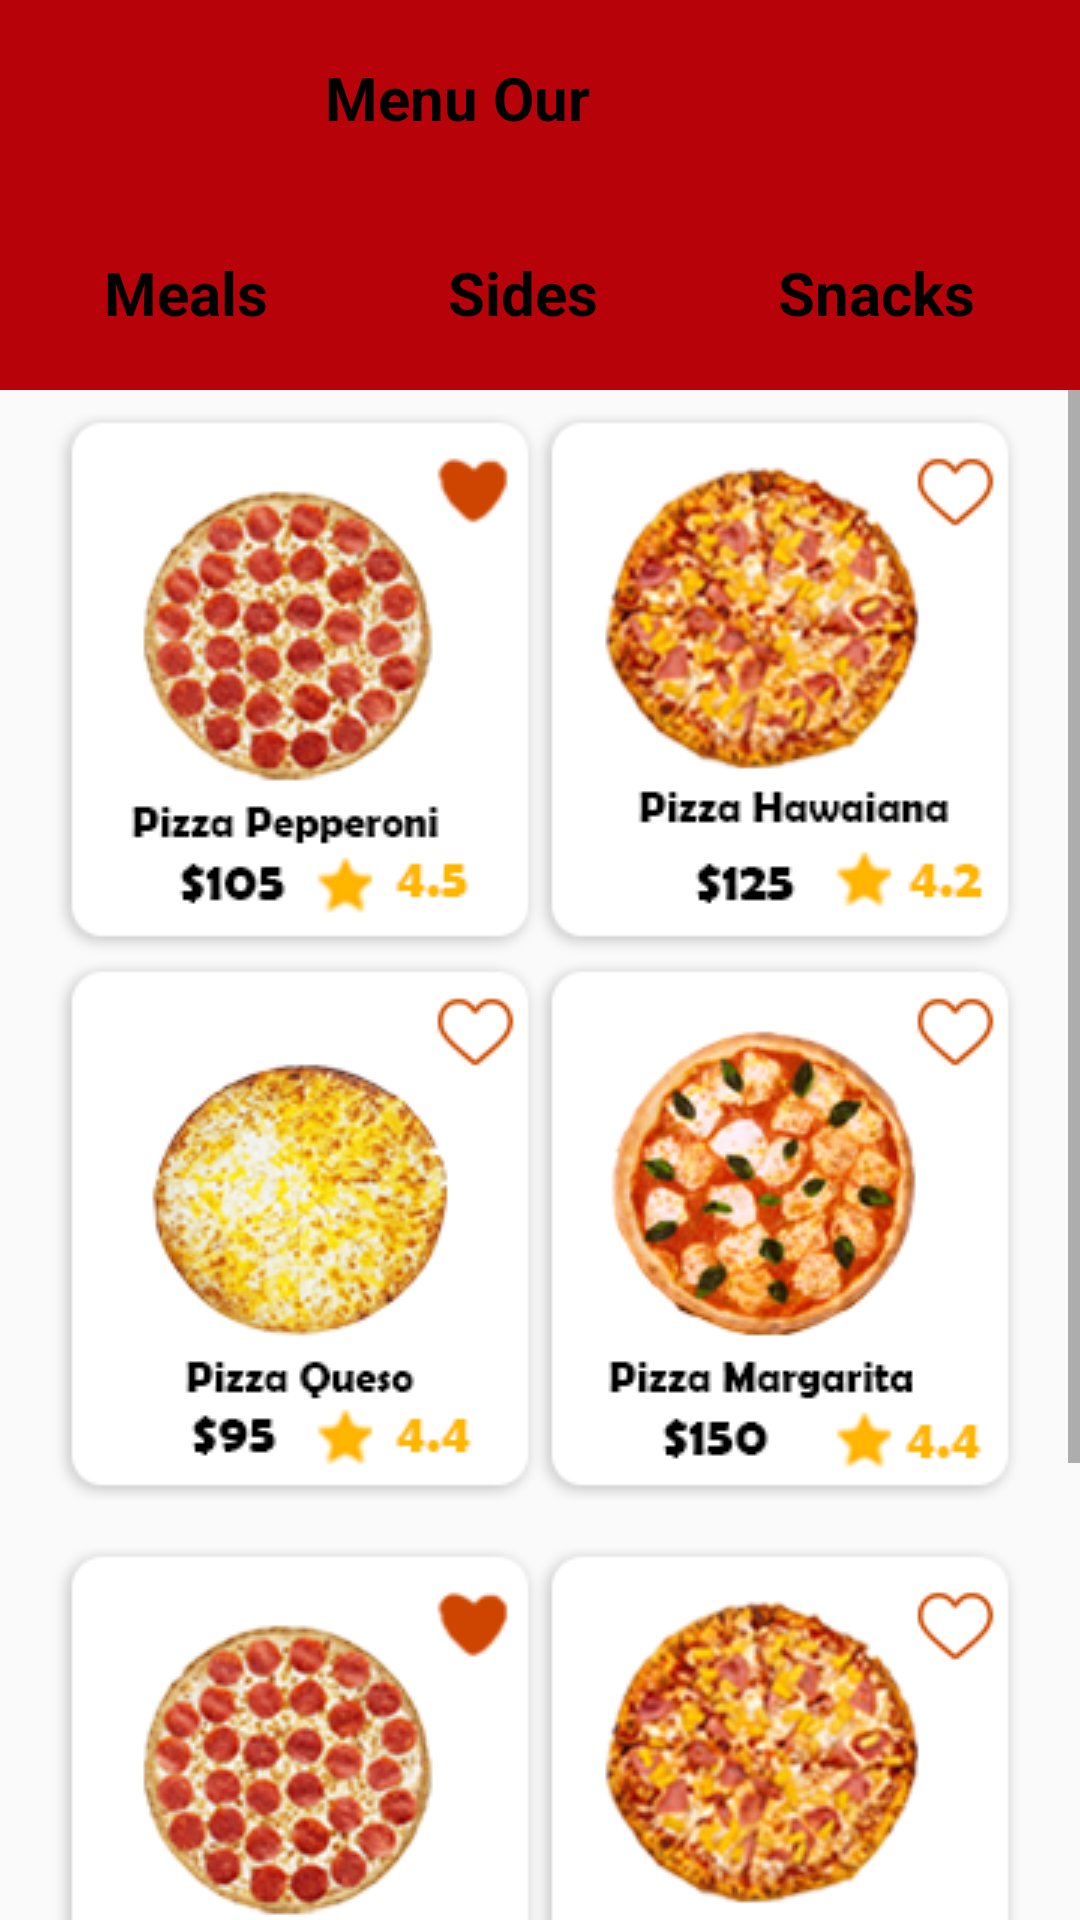

Layout XML and referenced resources for this Android screen:
<!-- AndroidManifest.xml: application theme Theme.RusticaPizzaApp -->
<!-- res/layout/activity_main_home.xml -->
<?xml version="1.0" encoding="utf-8"?>
<android.support.constraint.ConstraintLayout xmlns:android="http://schemas.android.com/apk/res/android"
    xmlns:app="http://schemas.android.com/apk/res-auto"
    xmlns:tools="http://schemas.android.com/tools"
    android:layout_width="match_parent"
    android:layout_height="match_parent"
    tools:context=".MainHome">

    <LinearLayout
        android:layout_width="match_parent"
        android:layout_height="match_parent"
        android:orientation="vertical"
        app:layout_constraintBottom_toBottomOf="parent"
        app:layout_constraintEnd_toEndOf="parent"
        app:layout_constraintStart_toStartOf="parent"
        app:layout_constraintTop_toTopOf="parent">

        <LinearLayout
            android:layout_width="match_parent"
            android:layout_height="65dp"
            android:orientation="horizontal"
            android:gravity="center"
            android:background="@color/red_v1"
            android:paddingLeft="16dp"
            android:paddingRight="16dp">
            <TextView
                android:layout_width="wrap_content"
                android:layout_height="wrap_content"
                android:text="Menu Our"
                android:textSize="20sp"
                android:textStyle="bold"
                android:layout_marginLeft="90dp"
                android:textAlignment="center"
                android:textColor="@color/black" />
            <ImageView
                android:id="@+id/btn_car"
                android:layout_width="30dp"
                android:layout_height="30dp"
                android:layout_marginLeft="70dp"
                android:src="@drawable/pantallapizzacar"/>
            <ImageView
                android:id="@+id/btn_menu"
                android:layout_width="30dp"
                android:layout_height="30dp"
                android:layout_marginRight="0dp"
                android:layout_marginLeft="15dp"
                android:src="@drawable/pantallapizzalineasmenu"/>
        </LinearLayout>
        <LinearLayout
            android:layout_width="match_parent"
            android:layout_height="65dp"
            android:orientation="horizontal"
            android:gravity="center"
            android:background="@color/red_v1"
            android:paddingLeft="16dp"
            android:paddingRight="16dp">
            <TextView
                android:id="@+id/btn_meals"
                android:layout_width="wrap_content"
                android:layout_height="wrap_content"
                android:text="Meals"
                android:textSize="20sp"
                android:textStyle="bold"
                android:textColor="@color/black"
                android:layout_marginRight="60dp"/>
            <TextView
                android:id="@+id/btn_sides"
                android:layout_width="wrap_content"
                android:layout_height="wrap_content"
                android:text="Sides"
                android:textSize="20sp"
                android:textStyle="bold"
                android:textColor="@color/black" />
            <TextView
                android:id="@+id/btn_snacks"
                android:layout_width="wrap_content"
                android:layout_height="wrap_content"
                android:text="Snacks"
                android:textSize="20sp"
                android:textStyle="bold"
                android:textColor="@color/black"
                android:layout_marginLeft="60dp"/>
        </LinearLayout>

        <ScrollView
            android:layout_width="match_parent"
            android:layout_height="520dp">
            <android.support.constraint.ConstraintLayout
                android:layout_width="match_parent"
                android:layout_height="520dp">

                <ImageView
                    android:id="@+id/imageView2"
                    android:layout_width="wrap_content"
                    android:layout_height="wrap_content"
                    android:src="@drawable/pantallapizza31"
                    app:layout_constraintBottom_toTopOf="@+id/imageView3"
                    app:layout_constraintEnd_toEndOf="parent"
                    app:layout_constraintStart_toStartOf="parent"
                    app:layout_constraintTop_toTopOf="parent" />

                <ImageView
                    android:id="@+id/imageView3"
                    android:layout_width="wrap_content"
                    android:layout_height="wrap_content"
                    android:src="@drawable/pantallapizza31"
                    app:layout_constraintBottom_toBottomOf="parent"
                    app:layout_constraintEnd_toEndOf="parent"
                    app:layout_constraintStart_toStartOf="parent"
                    app:layout_constraintTop_toBottomOf="@+id/imageView2"/>
            </android.support.constraint.ConstraintLayout>
        </ScrollView>
        <LinearLayout
            android:layout_width="match_parent"
            android:layout_height="80dp"
            android:background="@color/red_v1"
            android:orientation="horizontal">
            <ImageView
                android:layout_marginLeft="40dp"
                android:layout_width="wrap_content"
                android:layout_height="wrap_content"
                android:src="@drawable/pantallapizza32"/>
            <ImageView
                android:layout_width="wrap_content"
                android:layout_height="wrap_content"
                android:src="@drawable/pantallapizza33"/>
            <ImageView
                android:layout_width="wrap_content"
                android:layout_height="wrap_content"
                android:src="@drawable/pantallapizza34"/>
            <ImageView
                android:layout_width="wrap_content"
                android:layout_height="wrap_content"
                android:src="@drawable/pantallapizza35"/>
        </LinearLayout>

    </LinearLayout>


</android.support.constraint.ConstraintLayout>
<!-- resources referenced by this layout -->
<resources>
  <color name="black">#FF000000</color>
  <color name="red_v1">#b7020a</color>
  <!-- drawable pantallapizza31: png bitmap (drawable, 108404 bytes) -->
  <!-- drawable pantallapizza32: png bitmap (drawable, 3704 bytes) -->
  <!-- drawable pantallapizza33: png bitmap (drawable, 4165 bytes) -->
  <!-- drawable pantallapizza34: png bitmap (drawable, 3696 bytes) -->
  <!-- drawable pantallapizza35: png bitmap (drawable, 3640 bytes) -->
  <style name="Theme.RusticaPizzaApp" parent="Theme.AppCompat.Light.NoActionBar">
          
          <item name="colorPrimary">@color/purple_500</item>
          <item name="colorPrimaryDark">@color/purple_700</item>
          <item name="colorAccent">@color/teal_200</item>
          
      </style>
  <color name="purple_500">#FF6200EE</color>
  <color name="purple_700">#FF3700B3</color>
  <color name="teal_200">#FF03DAC5</color>
</resources>
